Run: headless pygame with SDL's dummy video driver; simulated clock (each Clock.tick advances the game by its frame time, no real sleeping); random seed 0; keys injected as events and as key.get_pressed() state; no mouse input.
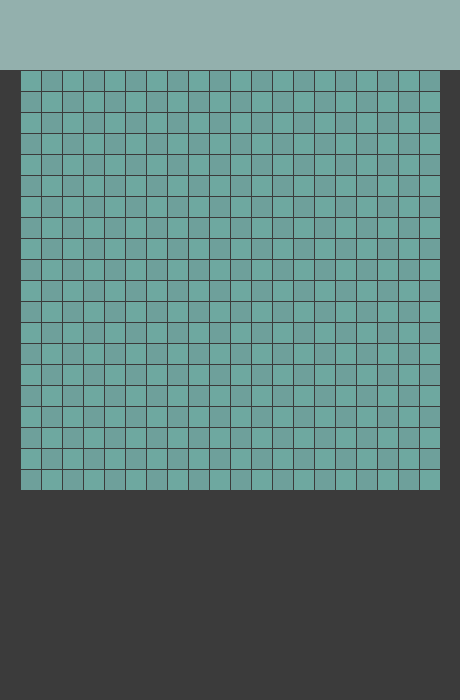
Frame 1 of 4 · flips 1–60 · no input
Frame 2 of 4 · flips 61–180 · tapped SPACE, RETURN · held RIGHT (→), D · screen unchanged from frame 1, image omitted
Frame 3 of 4 · flips 181–300 · held DOWN (↓), S · screen unchanged from frame 2, image omitted
Frame 4 of 4 · flips 301–420 · held LEFT (←), A, UP (↑), W · screen unchanged from frame 3, image omitted

The pygame program that drew these frames:

import pygame

# Инициализируем
pygame.init()
#

# Ширина Высота
# Цвета
FRAME_COLOR = (59, 59, 59)

RECT_COLOR = (110, 168, 160)
RECT_SIZE = 20
COUNT_RECTS = 20
OTHER_RECT_COLOR = (110, 160, 155)
GAP = 1

SCREEN_WIDTH = RECT_SIZE * COUNT_RECTS + 2 * RECT_SIZE + GAP * RECT_SIZE
SCREEN_HEIGHT = 700
HEADER_RECT = 70
HEADER_COLOR = (147, 176, 173)

# Создаём окно
app = pygame.display.set_mode((SCREEN_WIDTH, SCREEN_HEIGHT))
# Название
pygame.display.set_caption('A game written in Python using Pygame')
#


game_over = True

while game_over:
    for event in pygame.event.get():
        if event.type == pygame.QUIT:
            game_over = False

    app.fill(FRAME_COLOR)

    pygame.draw.rect(app, HEADER_COLOR, [0, 0, SCREEN_WIDTH, HEADER_RECT])


    for row in range(COUNT_RECTS):
        for column in range(COUNT_RECTS):
            color = RECT_COLOR
            if (row + column) % 2 == 0:
                pygame.draw.rect(app, color, [RECT_SIZE + column * RECT_SIZE + GAP * (column + 1),
                                              HEADER_RECT + row * RECT_SIZE + GAP * (row + 1), RECT_SIZE, RECT_SIZE], )
            else:
                color = OTHER_RECT_COLOR
                pygame.draw.rect(app, color, [RECT_SIZE + column * RECT_SIZE + GAP * (column + 1),
                                              HEADER_RECT + row * RECT_SIZE + GAP * (row + 1), RECT_SIZE, RECT_SIZE], )

    pygame.display.update()
